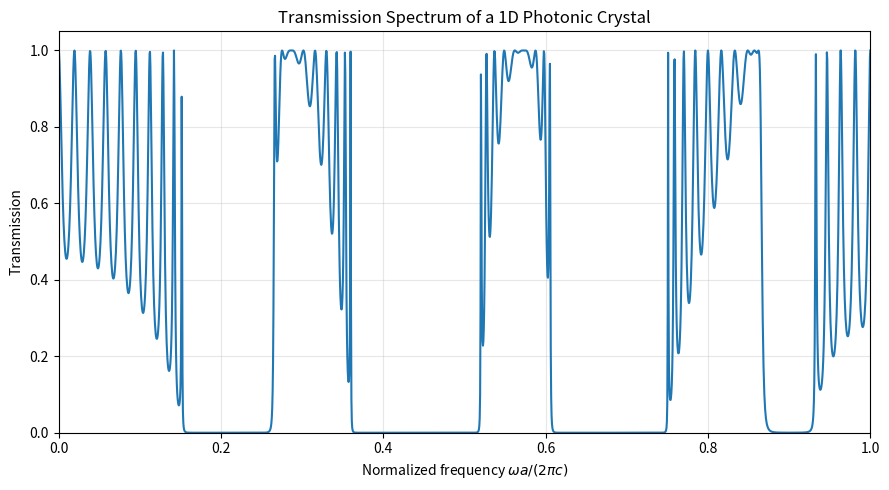

Python code for this plot: (Note: this script raises an exception after producing the figure.)
"""
Project:
    Computational Photonic Crystals

Module:
    P04 - Transfer Matrix and Transmission Spectrum

Description:
    Calculate and visualize the transmission spectrum of a finite
    one-dimensional photonic crystal using the transfer matrix method.
"""

import numpy as np
import matplotlib.pyplot as plt

# =============================================================================
# Refractive indices
# =============================================================================

n_1 = 1.0
n_2 = 3.5


# =============================================================================
# Lattice parameters
# =============================================================================

lattice_constant = 1.0
fill_fraction = 0.5
number_of_cells = 10


# =============================================================================
# Layer thicknesses
# =============================================================================

d_1 = fill_fraction * lattice_constant
d_2 = (1.0 - fill_fraction) * lattice_constant


# =============================================================================
# Surrounding media
# =============================================================================

n_incident = 1.0
n_exit = 1.0


# ============================================================================
# Propagation matrix
# ============================================================================

def propagation_matrix(
    refractive_index: float,
    thickness: float,
    normalized_frequency: float,
) -> np.ndarray:
    """
    Construct a propagation matrix that maps the wave amplitudes
    on the right side of a dielectric layer to those on the left side.

    Parameters
    ----------
    refractive_index:
        Refractive index of the dielectric layer.
    thickness:
        Thickness of the dielectric layer.
    normalized_frequency:
        Normalized frequency omega * a / (2 * pi * c).

    Returns
    -------
    np.ndarray
        The 2 x 2 propagation matrix.
    """
    phase = (
        2.0
        * np.pi
        * normalized_frequency
        * refractive_index
        * thickness
        / lattice_constant
    )

    return np.array(
        [
            [np.exp(-1j * phase), 0.0],
            [0.0, np.exp(1j * phase)],
        ],
        dtype=complex,
    )


# ============================================================================
# Interface matrix
# ============================================================================

def interface_matrix(
    refractive_index_left: float,
    refractive_index_right: float,
) -> np.ndarray:
    """
    Construct an interface matrix that maps the wave amplitudes
    on the right side of an interface to those on the left side.

    Parameters
    ----------
    refractive_index_left:
        Refractive index on the left side of the interface.
    refractive_index_right:
        Refractive index on the right side of the interface.

    Returns
    -------
    np.ndarray
        The 2 x 2 interface matrix.
    """
    ratio = refractive_index_right / refractive_index_left

    return 0.5 * np.array(
        [
            [1.0 + ratio, 1.0 - ratio],
            [1.0 - ratio, 1.0 + ratio],
        ],
        dtype=complex,
    )


# ============================================================================
# Unit-cell matrix
# ============================================================================

def unit_cell_matrix(normalized_frequency: float) -> np.ndarray:
    """
    Construct the transfer matrix of one unit cell.

    Parameters
    ----------
    normalized_frequency:
        Normalized frequency omega * a / (2 * pi * c).

    Returns
    -------
    np.ndarray
        The 2 x 2 transfer matrix of one unit cell.
    """
    propagation_1 = propagation_matrix(
        refractive_index=n_1,
        thickness=d_1,
        normalized_frequency=normalized_frequency,
    )

    propagation_2 = propagation_matrix(
        refractive_index=n_2,
        thickness=d_2,
        normalized_frequency=normalized_frequency,
    )

    interface_12 = interface_matrix(
        refractive_index_left=n_1,
        refractive_index_right=n_2,
    )

    interface_21 = interface_matrix(
        refractive_index_left=n_2,
        refractive_index_right=n_1,
    )

    return (
            propagation_1
            @ interface_12
            @ propagation_2
            @ interface_21
    )


# ============================================================================
# Crystal matrix
# ============================================================================

def crystal_matrix(normalized_frequency: float) -> np.ndarray:
    """
    Construct the transfer matrix of the complete finite crystal,
    including the incident and exit interfaces.

    Parameters
    ----------
    normalized_frequency:
        Normalized frequency omega * a / (2 * pi * c).

    Returns
    -------
    np.ndarray
        The 2 x 2 transfer matrix of the complete crystal.
    """
    propagation_1 = propagation_matrix(
        refractive_index=n_1,
        thickness=d_1,
        normalized_frequency=normalized_frequency,
    )

    propagation_2 = propagation_matrix(
        refractive_index=n_2,
        thickness=d_2,
        normalized_frequency=normalized_frequency,
    )

    interface_incident_1 = interface_matrix(
        refractive_index_left=n_incident,
        refractive_index_right=n_1,
    )

    interface_12 = interface_matrix(
        refractive_index_left=n_1,
        refractive_index_right=n_2,
    )

    interface_21 = interface_matrix(
        refractive_index_left=n_2,
        refractive_index_right=n_1,
    )

    interface_2_exit = interface_matrix(
        refractive_index_left=n_2,
        refractive_index_right=n_exit,
    )

    total_matrix = interface_incident_1

    for cell_index in range(number_of_cells):
        total_matrix = (
            total_matrix
            @ propagation_1
            @ interface_12
            @ propagation_2
        )

        if cell_index < number_of_cells - 1:
            total_matrix = total_matrix @ interface_21

    total_matrix = total_matrix @ interface_2_exit

    return total_matrix


# ============================================================================
# Transmission
# ============================================================================

def transmission(normalized_frequency: float) -> float:
    """
    Calculate the power transmission coefficient of the finite crystal.

    Parameters
    ----------
    normalized_frequency:
        Normalized frequency omega * a / (2 * pi * c).

    Returns
    -------
    float
        Power transmission coefficient.
    """
    total_matrix = crystal_matrix(normalized_frequency)

    transmission_amplitude = 1.0 / total_matrix[0, 0]

    return (
        n_exit
        / n_incident
        * np.abs(transmission_amplitude) ** 2
    )


if __name__ == "__main__":
# ============================================================================
# Frequency range
# ============================================================================

    normalized_frequencies = np.linspace(0.0, 1.0, 2000)

    transmissions = np.array(
        [
            transmission(frequency)
            for frequency in normalized_frequencies
        ]
    )


# ============================================================================
# Visualization
# ============================================================================

    fig, ax = plt.subplots(figsize=(9, 5))

    ax.plot(
        normalized_frequencies,
        transmissions,
        linewidth=1.5,
    )

    ax.set_xlabel(r"Normalized frequency $\omega a / (2\pi c)$")
    ax.set_ylabel("Transmission")
    ax.set_title("Transmission Spectrum of a 1D Photonic Crystal")

    ax.set_xlim(normalized_frequencies[0], normalized_frequencies[-1])
    ax.set_ylim(0.0, 1.05)

    ax.grid(alpha=0.3)

    fig.tight_layout()

    fig.savefig(
        "../figures/p04_transmission_spectrum.png",
        dpi=300,
        bbox_inches="tight",
    )

    plt.show()
